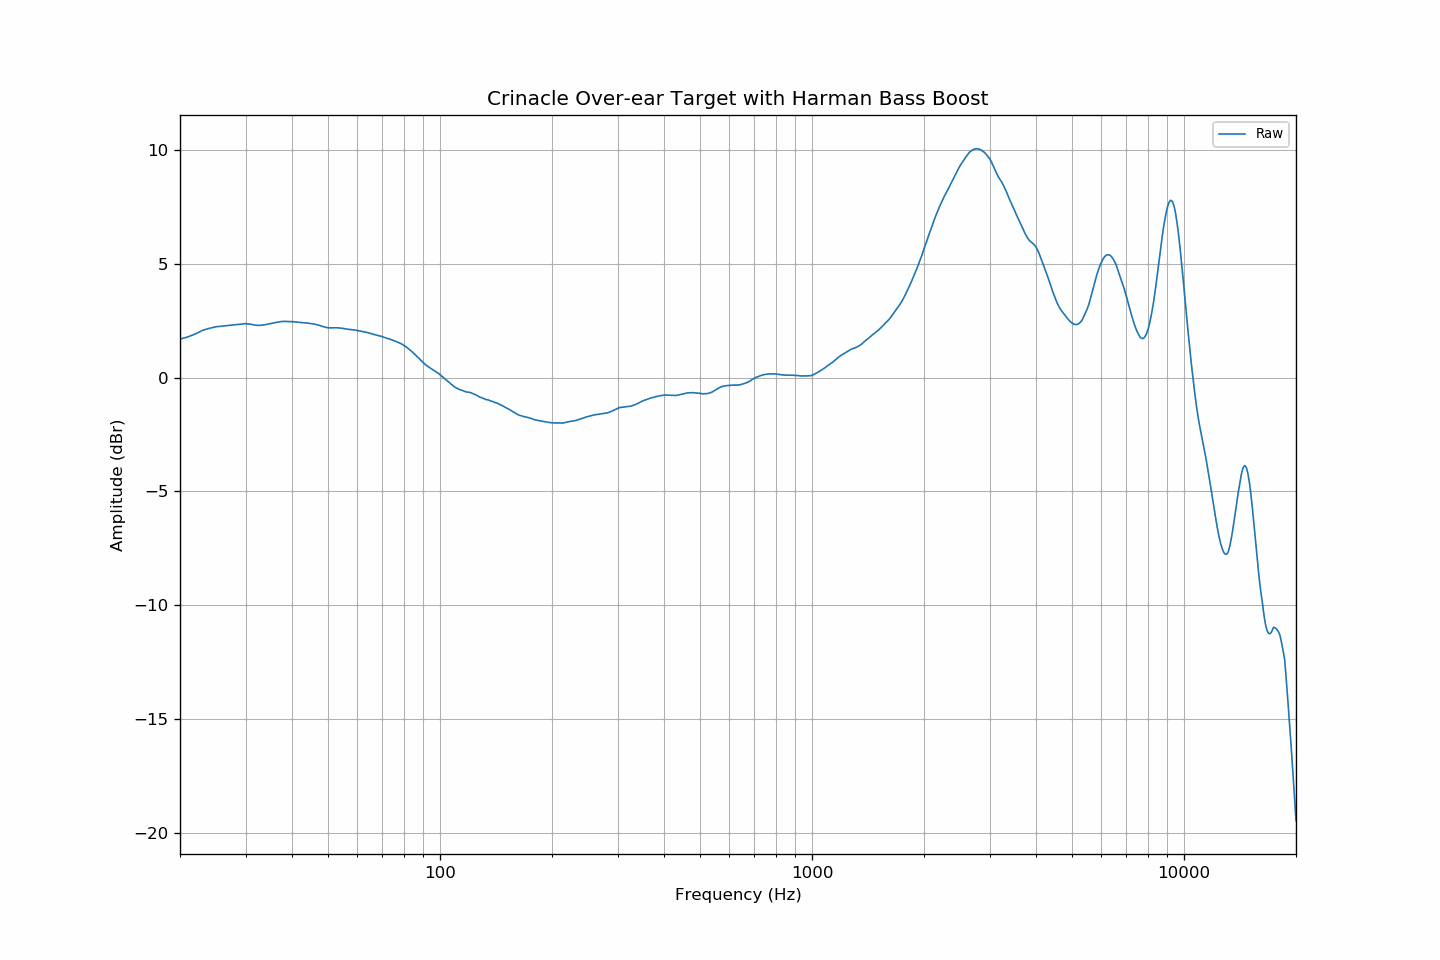

Source data for this figure (header and first rows):
frequency, raw
20, 1.69
21, 1.79
22, 1.92
23, 2.08
24, 2.17
25, 2.23
26, 2.26
27, 2.29
28, 2.32
29, 2.34
30, 2.37
31, 2.34
32, 2.30
33, 2.30
34, 2.33
35, 2.37
36, 2.41
37, 2.45
38, 2.47
39, 2.46
40, 2.45
41, 2.44
42, 2.42
43, 2.41
44, 2.40
45, 2.37
46, 2.35
47, 2.31
48, 2.26
49, 2.22
50, 2.19
51, 2.18
52, 2.19
53, 2.19
54, 2.17
55, 2.16
56, 2.13
57, 2.12
58, 2.10
59, 2.09
60, 2.07
61, 2.04
62, 2.02
63, 2.00
64, 1.97
65, 1.94
66, 1.91
67, 1.88
68, 1.85
69, 1.83
70, 1.80
71, 1.76
72, 1.72
73, 1.70
74, 1.66
75, 1.63
76, 1.59
77, 1.55
78, 1.52
79, 1.47
... 553 more rows
